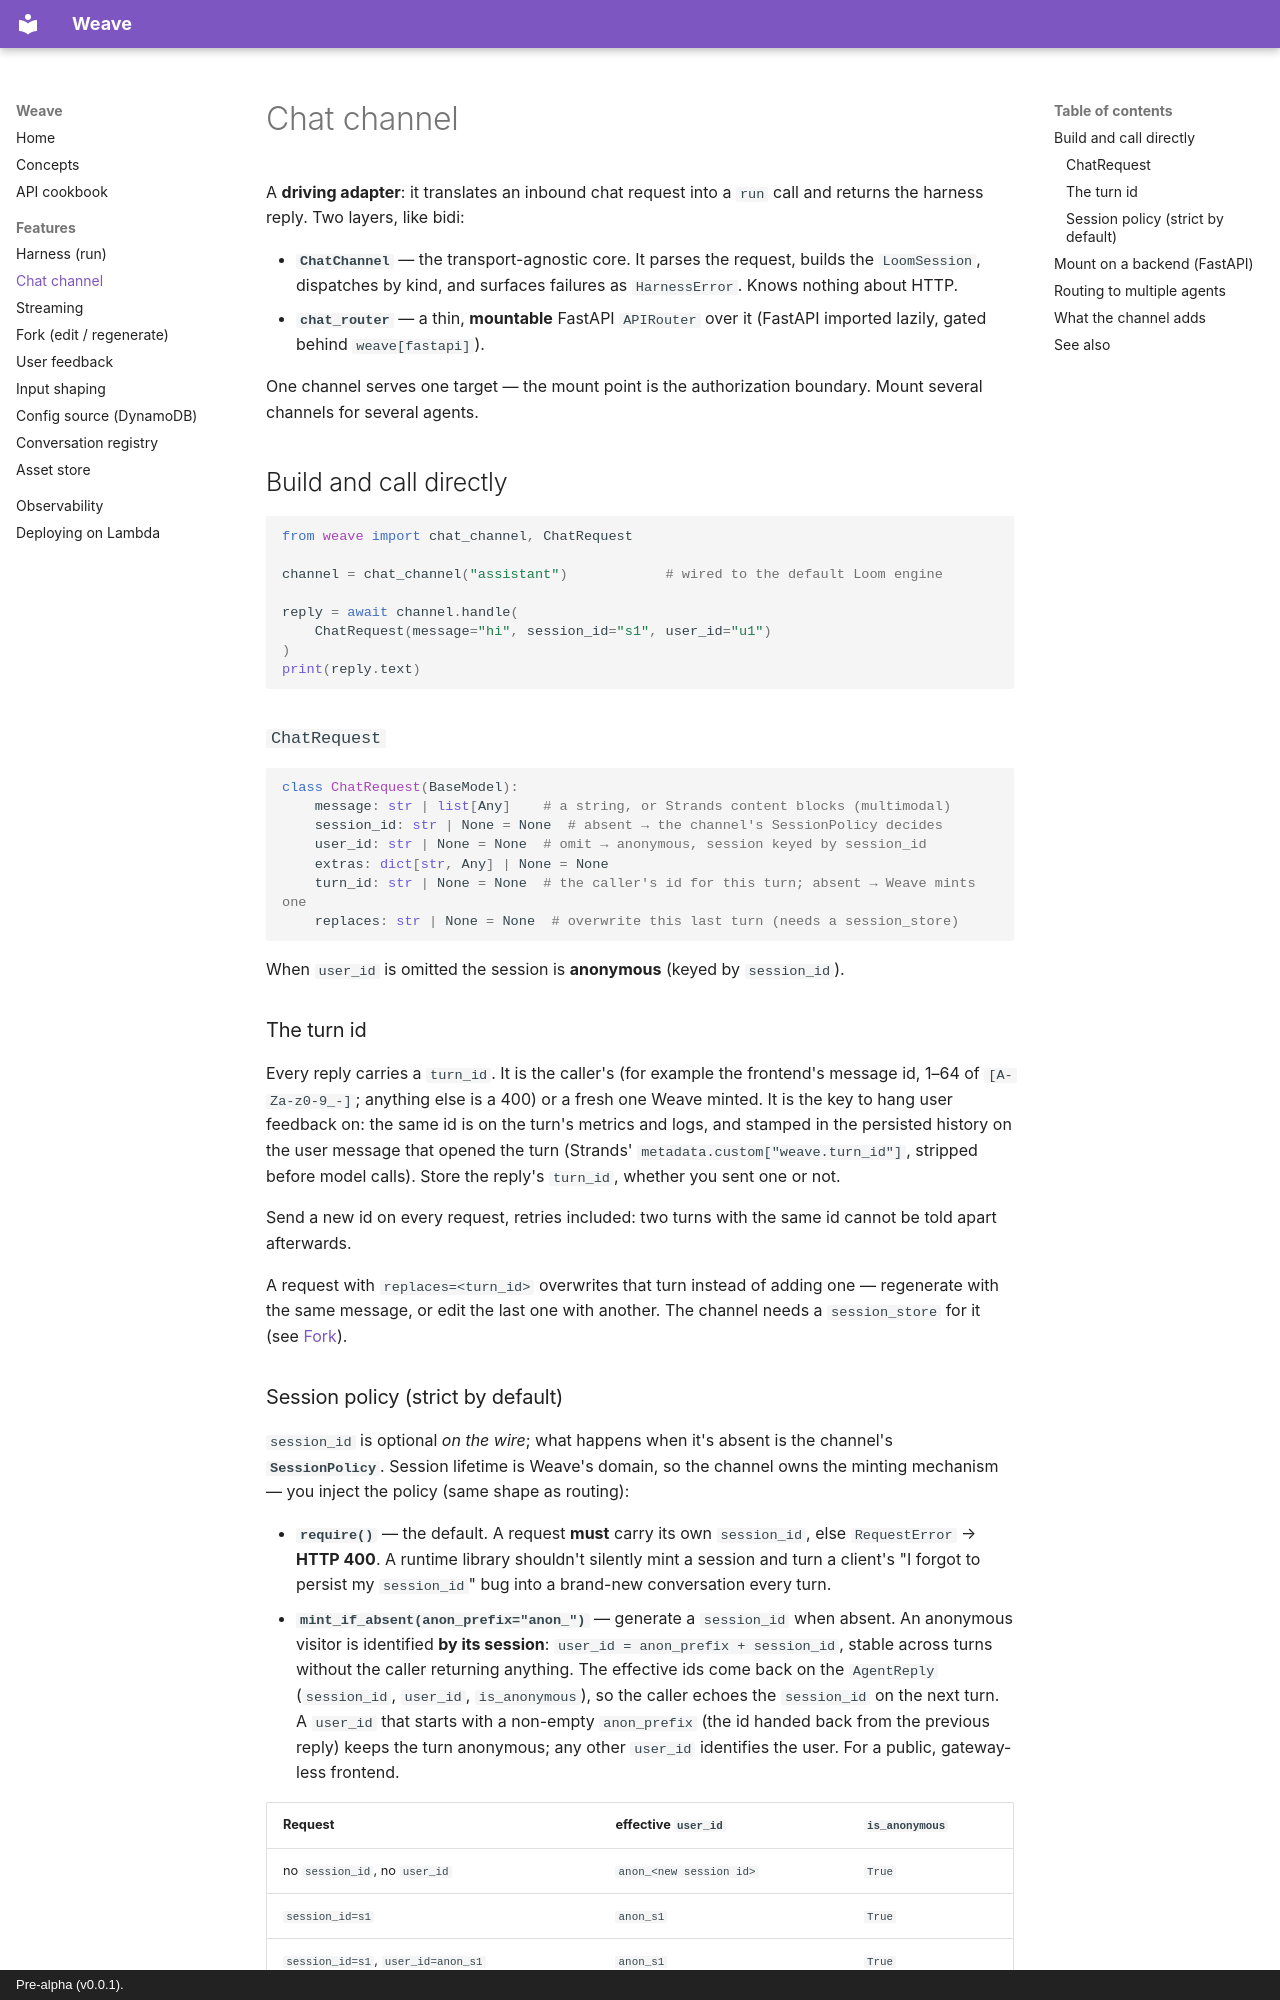

repository: jdbaigorria/weave-dev · page: chat-channel/index.html · generator: mkdocs · copyright: Pre-alpha (v0.0.1).

---
title: Chat channel
description: A mountable, transport-agnostic request/response chat channel.
---

# Chat channel

A **driving adapter**: it translates an inbound chat request into a `run` call and
returns the harness reply. Two layers, like bidi:

- **`ChatChannel`** — the transport-agnostic core. It parses the request, builds the
  `LoomSession`, dispatches by kind, and surfaces failures as `HarnessError`. Knows
  nothing about HTTP.
- **`chat_router`** — a thin, **mountable** FastAPI `APIRouter` over it (FastAPI
  imported lazily, gated behind `weave[fastapi]`).

One channel serves one target — the mount point is the authorization boundary. Mount
several channels for several agents.

## Build and call directly

```python
from weave import chat_channel, ChatRequest

channel = chat_channel("assistant")            # wired to the default Loom engine

reply = await channel.handle(
    ChatRequest(message="hi", session_id="s1", user_id="u1")
)
print(reply.text)
```

### `ChatRequest`

```python
class ChatRequest(BaseModel):
    message: str | list[Any]    # a string, or Strands content blocks (multimodal)
    session_id: str | None = None  # absent → the channel's SessionPolicy decides
    user_id: str | None = None  # omit → anonymous, session keyed by session_id
    extras: dict[str, Any] | None = None
    turn_id: str | None = None  # the caller's id for this turn; absent → Weave mints one
    replaces: str | None = None  # overwrite this last turn (needs a session_store)
```

When `user_id` is omitted the session is **anonymous** (keyed by `session_id`).

### The turn id

Every reply carries a `turn_id`. It is the caller's (for example the frontend's message
id, 1–64 of `[A-Za-z0-9_-]`; anything else is a 400) or a fresh one Weave minted. It is
the key to hang user feedback on: the same id is on the turn's metrics and logs, and
stamped in the persisted history on the user message that opened the turn (Strands'
`metadata.custom["weave.turn_id"]`, stripped before model calls). Store the reply's
`turn_id`, whether you sent one or not.

Send a new id on every request, retries included: two turns with the same id cannot be
told apart afterwards.

A request with `replaces=<turn_id>` overwrites that turn instead of adding one —
regenerate with the same message, or edit the last one with another. The channel needs
a `session_store` for it (see [Fork](fork.md#regenerate-the-last-turn-regenerate)).
